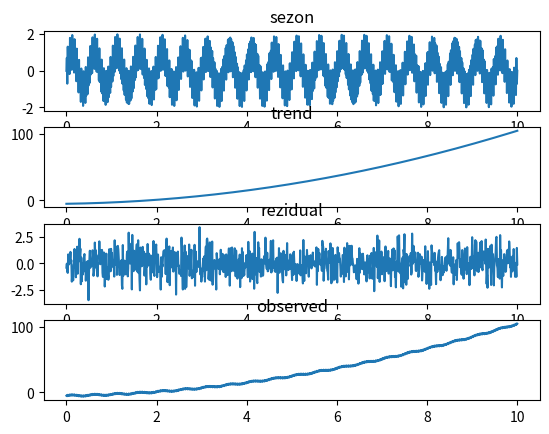

The script that saved this image:
import numpy as np
import matplotlib.pyplot as plt

X = np.linspace(0,10,1000)
trend = X*X+X-5

sezon = np.sin(2*np.pi*2*X)+np.sin(2*np.pi*40*X)

rezidual = np.random.randn(1000)

serie = trend+sezon+rezidual/100

fig,axis = plt.subplots(4)

axis[0].plot(X,sezon)
axis[0].set_title('sezon')

axis[1].plot(X,trend)
axis[1].set_title('trend')

axis[2].plot(X,rezidual)
axis[2].set_title("rezidual")

axis[3].plot(X,serie)
axis[3].set_title('observed')

plt.show()



